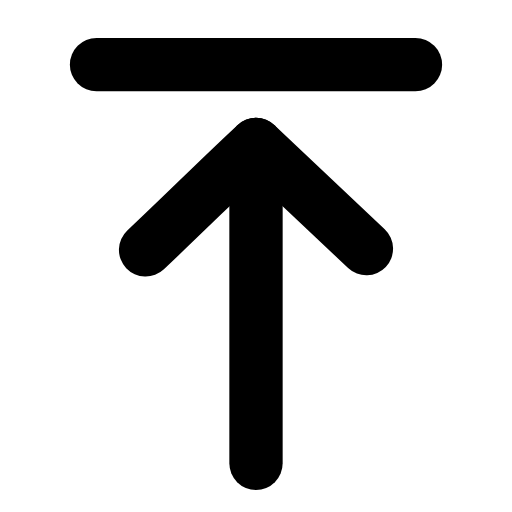
t = 0.00 s
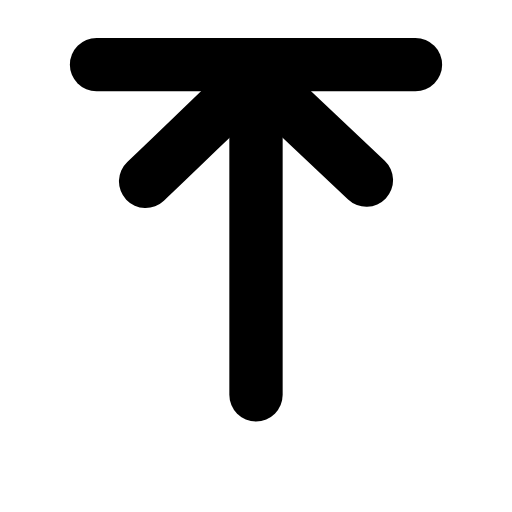
t = 0.22 s
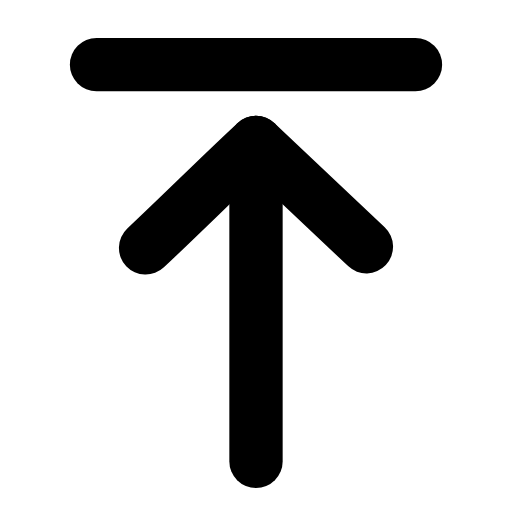
t = 0.44 s
t = 0.63 s: frame unchanged from t = 0.00 s, image omitted
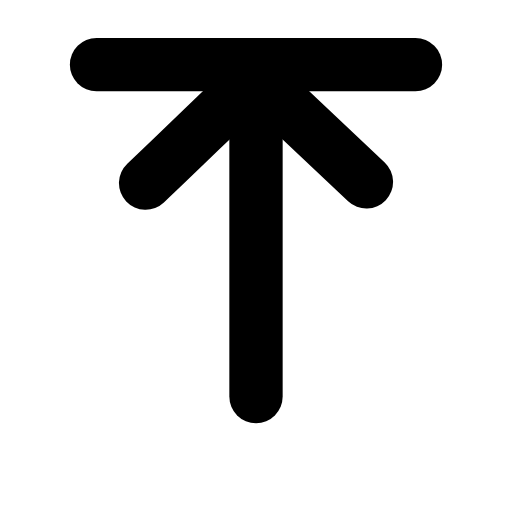
t = 0.88 s
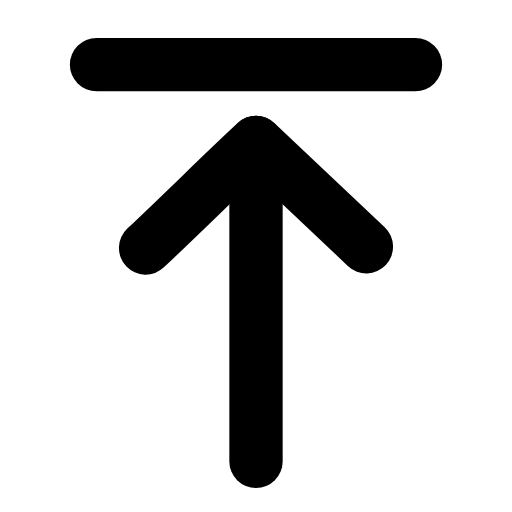
t = 1.07 s

The animated SVG that drew these frames (rendered in a browser with its animation timeline set to each time). Animation: 1 SMIL element (animateTransform=1); one cycle of 1.30 s, repeats indefinitely.

<svg xmlns="http://www.w3.org/2000/svg" width="24" height="24" viewBox="0 0 24 24" fill="none"><g transform="translate(-1.8 -1.857) scale(1.15)"><line stroke="currentColor" stroke-width="2.174" stroke-linecap="round" stroke-linejoin="round" fill="none" x1="5.5" y1="4.25" x2="18.5" y2="4.25"></line><g><animateTransform attributeName="transform" type="translate" values="0 0;0 -2.8;0 0;0 0;0 -2.8;0 0;0 0" keyTimes="0;0.225;0.45;0.6;0.75;0.9;1" dur="1.3s" repeatCount="indefinite" calcMode="spline" keySplines="0.16 1 0.3 1;0.16 1 0.3 1;0.16 1 0.3 1;0.16 1 0.3 1;0.16 1 0.3 1;0.16 1 0.3 1"/><line stroke="currentColor" stroke-width="2.174" stroke-linecap="round" stroke-linejoin="round" fill="none" x1="12" y1="20.5" x2="12" y2="7.5"></line><path stroke="currentColor" stroke-width="2.174" stroke-linecap="round" stroke-linejoin="round" fill="none" d="M7.5 11.8C9.3 10.1 10.8 8.6 12 7.5L16.5 11.75"></path></g></g></svg>
